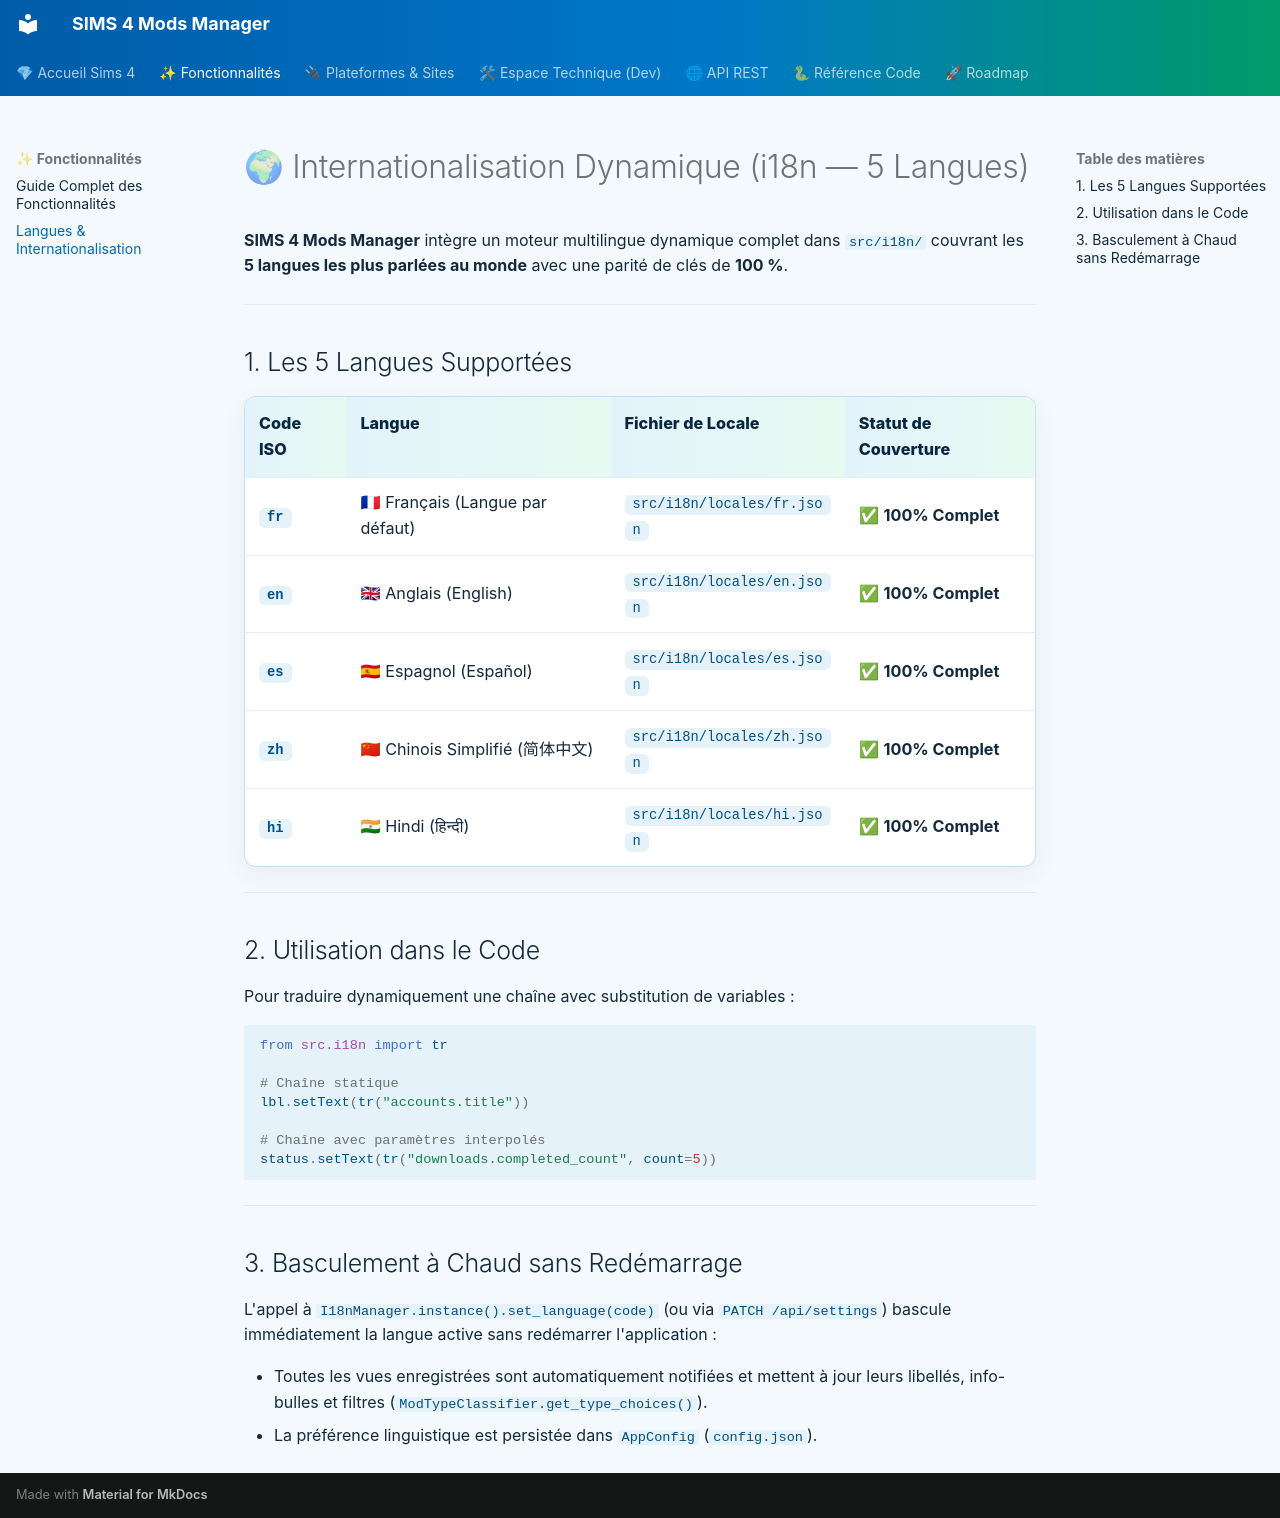

repository: pleasurecreator610-boop/SIMS4-Mods-Manager · page: i18n/index.html · generator: mkdocs

# 🌍 Internationalisation Dynamique (i18n — 5 Langues)

**SIMS 4 Mods Manager** intègre un moteur multilingue dynamique complet dans `src/i18n/` couvrant les **5 langues les plus parlées au monde** avec une parité de clés de **100 %**.

---

## 1. Les 5 Langues Supportées

| Code ISO | Langue | Fichier de Locale | Statut de Couverture |
| :--- | :--- | :--- | :--- |
| **`fr`** | 🇫🇷 Français (Langue par défaut) | `src/i18n/locales/fr.json` | ✅ **100% Complet** |
| **`en`** | 🇬🇧 Anglais (English) | `src/i18n/locales/en.json` | ✅ **100% Complet** |
| **`es`** | 🇪🇸 Espagnol (Español) | `src/i18n/locales/es.json` | ✅ **100% Complet** |
| **`zh`** | 🇨🇳 Chinois Simplifié (简体中文) | `src/i18n/locales/zh.json` | ✅ **100% Complet** |
| **`hi`** | 🇮🇳 Hindi (हिन्दी) | `src/i18n/locales/hi.json` | ✅ **100% Complet** |

---

## 2. Utilisation dans le Code

Pour traduire dynamiquement une chaîne avec substitution de variables :

```python
from src.i18n import tr

# Chaîne statique
lbl.setText(tr("accounts.title"))

# Chaîne avec paramètres interpolés
status.setText(tr("downloads.completed_count", count=5))
```

---

## 3. Basculement à Chaud sans Redémarrage

L'appel à `I18nManager.instance().set_language(code)` (ou via `PATCH /api/settings`) bascule immédiatement la langue active sans redémarrer l'application :

- Toutes les vues enregistrées sont automatiquement notifiées et mettent à jour leurs libellés, info-bulles et filtres (`ModTypeClassifier.get_type_choices()`).
- La préférence linguistique est persistée dans `AppConfig` (`config.json`).
